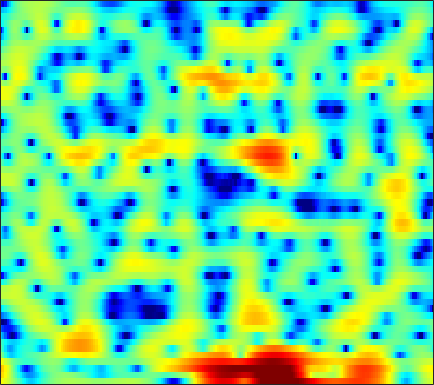

The data file committed next to this chart (first rows):
4.83, 4.3874, 3.7255, 2.9819, 2.3699, 1.4683, 0.4666, -0.35325, -1.5429, -2.8235, -4.1531, -5.1163, -6.2291, -6.9044, -6.9931, -6.5661, -5.7396, -5.0068, -4.0061, -3.0701, -2.2368, -1.6808, -1.0237, -0.45482
6.6, 5.844, 4.727, 3.481, 2.459, 0.984, -0.6056, -1.865, -3.611, -5.372, -7.034, -8.104, -9.106, -9.433, -9.208, -8.416, -7.287, -6.361, -5.136, -3.986, -2.964, -2.282, -1.487, -0.8368
7.428, 6.53, 5.21, 3.739, 2.531, 0.7602, -1.227, -2.891, -5.401, -8.306, -11.58, -13.89, -14.73, -12.55, -10.54, -8.173, -6.221, -4.97, -3.551, -2.422, -1.529, -0.9985, -0.4752, -0.1615
4.873, 4.013, 2.863, 1.745, 0.9471, -0.03504, -0.9048, -1.474, -2.102, -2.563, -2.856, -2.978, -2.99, -2.833, -2.628, -2.276, -1.86, -1.504, -1.011, -0.5405, -0.1242, 0.1402, 0.4137, 0.5809
0.5108, -1.202, -3.583, -5.728, -6.771, -7.019, -6.323, -5.599, -4.657, -3.856, -3.223, -2.85, -2.457, -2.129, -1.914, -1.677, -1.457, -1.266, -0.946, -0.5346, -0.03258, 0.3911, 0.9948, 1.613
-1.333, -3.243, -5.859, -8.057, -8.826, -8.375, -7.087, -6.078, -4.929, -4.026, -3.389, -3.09, -2.939, -3.06, -3.339, -4.044, -5.187, -6.352, -8.177, -9.31, -8.036, -5.959, -3.108, -0.6645
-2.388, -3.53, -4.904, -5.998, -6.56, -6.911, -6.818, -6.506, -5.885, -5.159, -4.467, -4.02, -3.58, -3.371, -3.377, -3.622, -4.124, -4.642, -5.336, -5.58, -4.916, -3.847, -2.048, -0.2111
-7.123, -8.794, -11.36, -14.57, -17.65, -21.39, -18.39, -14.87, -11.2, -8.475, -6.379, -5.107, -3.704, -2.628, -1.996, -1.311, -0.7703, -0.4387, -0.04979, 0.3355, 0.7643, 1.119, 1.633, 2.169
-11.84, -12.95, -13.84, -14.2, -14.18, -13.55, -12.06, -10.53, -8.287, -6.12, -4.186, -2.929, -1.485, -0.2806, 0.467, 1.283, 1.912, 2.277, 2.642, 2.87, 2.978, 2.985, 2.906, 2.724
-21.79, -24.14, -18.39, -13.88, -11.44, -8.849, -6.72, -5.307, -3.6, -2.067, -0.6971, 0.2243, 1.27, 2.129, 2.661, 3.215, 3.582, 3.747, 3.832, 3.745, 3.485, 3.167, 2.564, 1.728
-10.65, -9.794, -8.476, -7.018, -5.884, -4.373, -2.97, -2.007, -0.8335, 0.1946, 1.069, 1.642, 2.28, 2.759, 3.022, 3.243, 3.303, 3.248, 3.039, 2.672, 2.151, 1.654, 0.849, -0.1086
-6.048, -4.917, -3.607, -2.455, -1.668, -0.715, 0.1267, 0.6869, 1.345, 1.896, 2.321, 2.556, 2.769, 2.866, 2.859, 2.743, 2.512, 2.256, 1.779, 1.153, 0.375, -0.3148, -1.379, -2.584
-0.56, -0.1239, 0.4579, 1.013, 1.397, 1.843, 2.209, 2.431, 2.635, 2.726, 2.719, 2.631, 2.415, 2.111, 1.828, 1.391, 0.9129, 0.5256, -0.04892, -0.7141, -1.545, -2.315, -3.626, -5.403
2.232, 2.328, 2.498, 2.686, 2.821, 2.967, 3.046, 3.04, 2.912, 2.617, 2.153, 1.687, 0.883, -0.1004, -0.912, -1.982, -2.859, -3.256, -3.396, -3.3, -3.221, -3.276, -3.584, -4.193
2.084, 2.046, 2.152, 2.382, 2.582, 2.837, 3.007, 3.034, 2.913, 2.557, 1.891, 1.167, -0.1926, -2.179, -4.255, -8.449, -16.59, -19.73, -10.55, -6.254, -3.821, -2.671, -1.714, -1.215
-4.187, -4.123, -3.079, -1.663, -0.6672, 0.4111, 1.182, 1.574, 1.869, 1.929, 1.724, 1.393, 0.7245, -0.1996, -1.025, -2.121, -2.892, -2.977, -2.342, -1.303, -0.2566, 0.4008, 1.049, 1.429
-15.57, -14.21, -9.391, -6.162, -4.516, -3.006, -2.022, -1.49, -0.9837, -0.6137, -0.2736, -0.05944, 0.1956, 0.4079, 0.5401, 0.7413, 0.9746, 1.173, 1.469, 1.791, 2.089, 2.261, 2.391, 2.373
-4.824, -4.878, -4.716, -4.47, -4.359, -4.394, -4.665, -4.959, -5.29, -5.245, -4.483, -3.566, -2.193, -0.874, -0.01147, 0.9347, 1.688, 2.135, 2.569, 2.862, 3.006, 3.017, 2.906, 2.655
-1.956, -1.944, -2.102, -2.501, -3.026, -4.14, -5.974, -8.186, -13.35, -38.44, -13.3, -8.166, -4.11, -1.477, -0.01923, 1.425, 2.427, 2.961, 3.426, 3.628, 3.586, 3.414, 3.007, 2.422
-0.7051, -0.5918, -0.6154, -0.8291, -1.11, -1.653, -2.366, -2.931, -3.473, -3.56, -2.909, -2.028, -0.653, 0.653, 1.491, 2.402, 3.056, 3.364, 3.549, 3.461, 3.111, 2.669, 1.825, 0.662
-0.9119, -0.8544, -0.7977, -0.7569, -0.719, -0.6611, -0.5638, -0.4535, -0.2721, 0.07076, 0.4929, 0.8685, 1.396, 1.916, 2.257, 2.599, 2.805, 2.837, 2.701, 2.352, 1.783, 1.189, 0.1588, -1.189
-2.349, -2.534, -2.573, -2.342, -2.015, -1.442, -0.7897, -0.295, 0.2899, 0.8588, 1.372, 1.711, 2.091, 2.383, 2.55, 2.664, 2.628, 2.51, 2.201, 1.729, 1.064, 0.4511, -0.503, -1.562
-6, -7.535, -8.468, -7.161, -5.476, -3.305, -1.548, -0.5149, 0.6331, 1.435, 2.031, 2.362, 2.697, 2.91, 3.006, 3.064, 2.994, 2.855, 2.52, 1.963, 1.158, 0.3885, -0.8488, -2.257
-6.149, -8.791, -11, -8.203, -5.444, -2.566, -0.5724, 0.4901, 1.467, 2.062, 2.319, 2.372, 2.344, 2.335, 2.372, 2.518, 2.756, 2.877, 2.882, 2.583, 1.907, 1.053, -0.6716, -3.399
-1.534, -1.692, -1.61, -1.148, -0.6505, 0.09327, 0.7162, 1.071, 1.121, 0.8188, 0.01942, -0.933, -2.683, -4.385, -4.747, -3.453, -1.355, -0.001032, 1.295, 2.04, 2.26, 2.089, 1.47, 0.508
-2.807, -2.458, -1.955, -1.419, -1.019, -0.5722, -0.2817, -0.2134, -0.4012, -1.031, -2.193, -3.533, -6.187, -9.694, -10.93, -7.804, -4.166, -2.16, -0.2187, 1.08, 1.862, 2.211, 2.426, 2.448
-7.125, -6.424, -5.308, -4.159, -3.357, -2.459, -1.785, -1.497, -1.242, -1.292, -1.549, -1.831, -2.193, -2.412, -2.303, -1.836, -1.064, -0.3891, 0.4981, 1.263, 1.855, 2.194, 2.502, 2.654
-17.55, -13.92, -9.752, -6.813, -5.199, -3.584, -2.456, -1.835, -1.323, -0.9933, -0.832, -0.7704, -0.6971, -0.5747, -0.4275, -0.1098, 0.2897, 0.6544, 1.139, 1.593, 2.005, 2.243, 2.457, 2.547
-10.52, -9.135, -6.84, -4.806, -3.552, -2.272, -1.406, -0.9245, -0.6107, -0.4921, -0.5359, -0.6299, -0.7732, -0.8029, -0.7601, -0.4923, -0.04637, 0.3582, 0.9286, 1.463, 1.932, 2.18, 2.385, 2.436
-1.529, -1.234, -0.6961, -0.1149, 0.2732, 0.6626, 0.8502, 0.8113, 0.5787, 0.01032, -0.8629, -1.692, -2.968, -4.066, -4.419, -3.967, -2.673, -1.604, -0.2509, 0.8404, 1.599, 1.984, 2.251, 2.249
2.443, 2.532, 2.655, 2.758, 2.779, 2.706, 2.489, 2.144, 1.485, 0.4195, -1.163, -2.842, -6.195, -12.39, -23.76, -12.76, -6.438, -3.759, -1.418, 0.1049, 1.022, 1.44, 1.642, 1.462
2.788, 2.778, 2.742, 2.683, 2.633, 2.52, 2.308, 2.102, 1.584, 0.9233, 0.01153, -0.8292, -2.005, -3.074, -3.45, -3.318, -2.56, -1.853, -0.9564, -0.3037, 0.1437, 0.3035, 0.2946, 0.01989
1.229, 1.018, 0.7846, 0.6756, 0.7149, 0.8863, 1.07, 1.264, 1.321, 1.309, 1.134, 0.9153, 0.613, 0.2487, 0.07469, -0.1507, -0.3322, -0.4397, -0.6132, -0.838, -1.012, -1.167, -1.275, -1.276
-1.357, -2.418, -3.764, -4.281, -3.777, -2.349, -0.8176, 0.08172, 1.087, 1.672, 1.979, 2.071, 2.006, 1.822, 1.575, 1.181, 0.6302, 0.08214, -0.908, -2.173, -3.753, -4.821, -5.354, -4.349
-3.401, -5.586, -10.69, -17.57, -11.41, -5.522, -2.217, -0.6439, 0.687, 1.42, 1.726, 1.753, 1.566, 1.324, 1.043, 0.6847, 0.2255, -0.2885, -1.345, -3.132, -6.152, -9.919, -14.92, -8.347
-2.069, -2.398, -2.841, -2.841, -2.5, -1.686, -0.8295, -0.2675, 0.08208, 0.003323, -0.5553, -1.302, -2.513, -3.713, -4.055, -3.736, -2.875, -2.23, -1.666, -1.506, -1.501, -1.533, -1.236, -0.4438
-1.385, -1.162, -0.8501, -0.5282, -0.2704, 0.04731, 0.2732, 0.2439, 0.01665, -0.6945, -2.041, -3.66, -7.066, -14.13, -25.22, -11.26, -5.856, -3.478, -1.456, -0.1219, 0.7281, 1.229, 1.739, 2.146
-3.005, -2.635, -2.002, -1.336, -0.8369, -0.2588, 0.1509, 0.3033, 0.2835, -0.03606, -0.6307, -1.249, -2.186, -2.965, -3.066, -2.568, -1.531, -0.6536, 0.4001, 1.248, 1.825, 2.133, 2.356, 2.391
-8.649, -7.766, -5.978, -4.112, -2.906, -1.598, -0.6338, -0.0593, 0.4157, 0.6927, 0.7922, 0.804, 0.7657, 0.7856, 0.8515, 1.044, 1.338, 1.56, 1.874, 2.09, 2.208, 2.175, 1.991, 1.621
-22.01, -14.67, -9.037, -5.648, -3.853, -2.096, -0.8238, -0.1012, 0.6174, 1.115, 1.454, 1.644, 1.831, 2.003, 2.087, 2.215, 2.336, 2.379, 2.404, 2.327, 2.155, 1.906, 1.442, 0.7687
-5.628, -5.113, -4.005, -2.751, -1.87, -0.8607, -0.03954, 0.3813, 0.8572, 1.186, 1.417, 1.544, 1.711, 1.85, 1.947, 2.071, 2.154, 2.199, 2.165, 2.042, 1.771, 1.487, 0.9386, 0.1793
-0.5906, -0.3754, -0.04362, 0.3151, 0.547, 0.785, 0.8774, 0.8995, 0.7737, 0.5981, 0.417, 0.3222, 0.2932, 0.3855, 0.5738, 0.8392, 1.089, 1.255, 1.375, 1.37, 1.201, 0.9853, 0.5422, -0.05464
2.364, 2.496, 2.595, 2.567, 2.457, 2.147, 1.606, 1.091, 0.1237, -1.076, -2.37, -3.163, -3.665, -3.225, -2.55, -1.517, -0.6026, -0.1223, 0.3371, 0.5187, 0.5199, 0.3567, 0.04082, -0.3827
4.228, 4.284, 4.239, 4.036, 3.774, 3.218, 2.39, 1.45, -0.2509, -2.779, -6.867, -12.19, -24.76, -10.67, -6.768, -3.805, -2.064, -1.268, -0.6706, -0.4813, -0.6124, -0.8855, -1.429, -2.097
4.381, 4.247, 4.08, 3.964, 3.855, 3.619, 3.175, 2.566, 1.514, 0.01831, -1.693, -2.928, -3.903, -3.733, -3.204, -2.494, -2.023, -1.782, -1.768, -1.96, -2.535, -3.132, -4.446, -6.411
1.851, 0.9647, 0.6, 1.279, 2.078, 3.047, 3.62, 3.84, 3.755, 3.32, 2.661, 2.051, 1.209, 0.3326, -0.419, -1.407, -2.473, -3.24, -3.976, -4.405, -4.621, -4.976, -5.756, -7.234
-3.062, -9.259, -15.19, -4.031, -0.488, 2.285, 3.893, 4.627, 5.041, 5.037, 4.601, 4.038, 2.971, 1.452, -0.05437, -2.684, -6.306, -10.16, -14.32, -11.48, -8.195, -6.837, -5.763, -5.302
0.9361, 0.263, 0.09213, 0.8051, 1.642, 2.76, 3.685, 4.099, 4.418, 4.38, 3.996, 3.487, 2.464, 1.012, -0.3653, -2.671, -5.492, -7.742, -9.691, -9.473, -8.265, -7.52, -7.026, -6.862
1.718, 1.736, 1.921, 2.245, 2.555, 2.986, 3.358, 3.518, 3.641, 3.54, 3.237, 2.867, 2.154, 1.203, 0.3937, -0.8272, -2.109, -3.079, -4.17, -5.114, -6.027, -6.691, -7.967, -9.646
0.4582, 0.8718, 1.399, 1.891, 2.233, 2.634, 2.917, 3.104, 3.207, 3.16, 2.984, 2.758, 2.332, 1.799, 1.341, 0.605, -0.195, -0.8352, -1.758, -2.764, -3.952, -5.004, -6.721, -9.06
-1.877, -1.069, -0.1485, 0.6573, 1.165, 1.718, 2.136, 2.364, 2.514, 2.564, 2.495, 2.383, 2.196, 1.962, 1.728, 1.385, 0.9591, 0.6139, 0.02873, -0.6767, -1.482, -2.217, -3.268, -4.401
-4.546, -3.508, -2.19, -1.028, -0.2915, 0.4773, 1.022, 1.207, 1.33, 1.29, 1.16, 1.067, 1.009, 1.037, 1.111, 1.27, 1.373, 1.367, 1.258, 0.9924, 0.5758, 0.2134, -0.3671, -0.9417
-8.365, -6.767, -4.444, -2.517, -1.373, -0.297, 0.2515, 0.3683, 0.1207, -0.5899, -1.551, -2.212, -2.568, -1.95, -1.018, 0.2399, 1.287, 1.823, 2.261, 2.376, 2.189, 1.911, 1.398, 0.8088
-14.99, -9.44, -5.059, -2.307, -0.914, 0.2809, 0.7866, 0.8023, 0.084, -1.567, -4.745, -9.28, -39.37, -8.443, -3.797, -0.253, 1.848, 2.854, 3.581, 3.763, 3.476, 2.927, 1.839, 0.3485
-4.987, -4.219, -2.873, -1.547, -0.7031, 0.1468, 0.6585, 0.7413, 0.5089, -0.09142, -0.9609, -1.584, -1.813, -1.02, 0.0226, 1.418, 2.557, 3.147, 3.533, 3.457, 2.898, 2.127, 0.477, -2.13
-4.407, -4.146, -3.605, -2.881, -2.287, -1.52, -0.8571, -0.4947, -0.09522, 0.1499, 0.3224, 0.4584, 0.7078, 1.077, 1.403, 1.842, 2.208, 2.38, 2.444, 2.255, 1.776, 1.243, 0.2921, -0.877
-7.136, -7.13, -6.588, -5.53, -4.579, -3.307, -2.175, -1.402, -0.594, 0.028, 0.5139, 0.8206, 1.163, 1.454, 1.633, 1.861, 2.01, 2.067, 2.056, 1.926, 1.672, 1.384, 0.9408, 0.4556
-14.01, -16.66, -14.07, -9.504, -6.893, -4.319, -2.461, -1.421, -0.3811, 0.3589, 0.8615, 1.12, 1.369, 1.541, 1.657, 1.791, 1.918, 1.999, 2.049, 2.029, 1.928, 1.785, 1.5, 1.146
